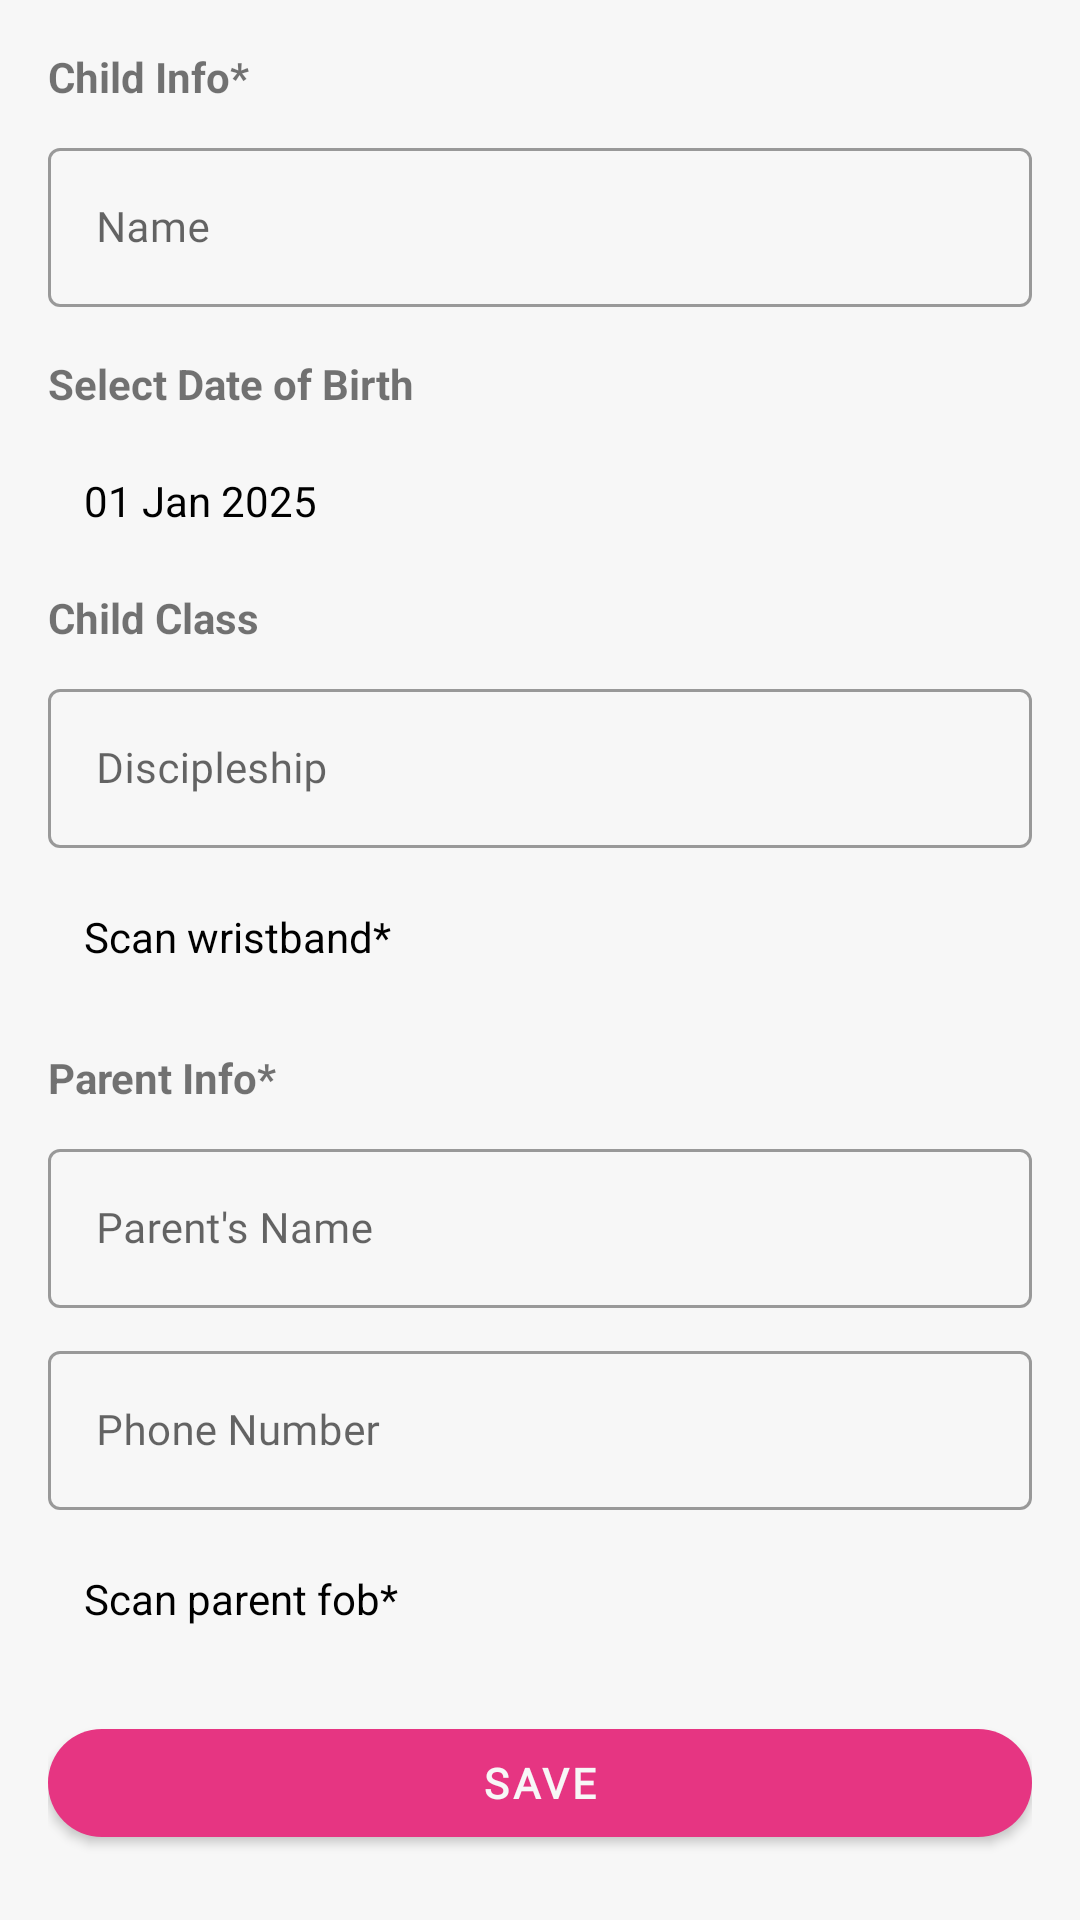

Here is an Android app screen rendered from its layout file. Give the layout XML and the strings, colors and styles it references.
<!-- AndroidManifest.xml: application theme mwTheme -->
<!-- res/layout/fragment_add_child.xml -->
<?xml version="1.0" encoding="utf-8"?>
<layout>

    <androidx.constraintlayout.widget.ConstraintLayout xmlns:android="http://schemas.android.com/apk/res/android"
        xmlns:app="http://schemas.android.com/apk/res-auto"
        android:layout_width="match_parent"
        android:layout_height="match_parent"
        android:padding="16dp">

        
        <TextView
            android:id="@+id/tvChildHeader"
            android:layout_width="wrap_content"
            android:layout_height="wrap_content"
            android:text="@string/child_info"
            android:textStyle="bold"
            app:layout_constraintStart_toStartOf="parent"
            app:layout_constraintTop_toTopOf="parent" />

        <com.google.android.material.textfield.TextInputLayout
            android:id="@+id/tilChildName"
            android:layout_width="0dp"
            android:layout_height="wrap_content"
            android:layout_marginTop="@dimen/margin_padding_size_small"
            app:layout_constraintEnd_toEndOf="parent"
            app:layout_constraintStart_toStartOf="parent"
            app:layout_constraintTop_toBottomOf="@id/tvChildHeader">

            <com.google.android.material.textfield.TextInputEditText
                android:id="@+id/etChildName"
                android:layout_width="match_parent"
                android:layout_height="wrap_content"
                android:hint="@string/name"
                android:text="" />
        </com.google.android.material.textfield.TextInputLayout>

        <TextView
            android:id="@+id/tvChildDob"
            android:layout_width="wrap_content"
            android:layout_height="wrap_content"
            android:text="@string/select_date_of_birth"
            android:textStyle="bold"
            android:layout_marginTop="@dimen/margin_padding_size_medium"
            app:layout_constraintStart_toStartOf="parent"
            app:layout_constraintTop_toBottomOf="@+id/tilChildName" />

        <TextView
            android:id="@+id/tvDob"
            android:layout_width="0dp"
            android:layout_height="wrap_content"
            android:layout_marginTop="8dp"
            android:background="?attr/selectableItemBackground"
            android:padding="12dp"
            android:text="@string/_01_jan_2025"
            android:textColor="@android:color/black"
            app:layout_constraintEnd_toEndOf="parent"
            app:layout_constraintStart_toStartOf="parent"
            app:layout_constraintTop_toBottomOf="@id/tvChildDob" />

        <TextView
            android:id="@+id/tvChildClass"
            android:layout_width="wrap_content"
            android:layout_height="wrap_content"
            android:text="@string/child_class"
            android:textStyle="bold"
            android:layout_marginTop="@dimen/margin_padding_size_small"
            app:layout_constraintStart_toStartOf="parent"
            app:layout_constraintTop_toBottomOf="@+id/tvDob" />

        <com.google.android.material.textfield.TextInputLayout
            android:id="@+id/tilChildClass"
            android:layout_width="0dp"
            android:layout_height="wrap_content"
            android:layout_marginTop="8dp"
            app:layout_constraintEnd_toEndOf="parent"
            app:layout_constraintStart_toStartOf="parent"
            app:layout_constraintTop_toBottomOf="@id/tvChildClass">

            <com.google.android.material.textfield.TextInputEditText
                android:id="@+id/etChildClass"
                android:layout_width="match_parent"
                android:layout_height="wrap_content"
                android:hint="@string/discipleship"
                android:focusable="false"
                android:clickable="false"
                android:cursorVisible="false"
                android:inputType="none"
                android:text="" />
        </com.google.android.material.textfield.TextInputLayout>

        <TextView
            android:id="@+id/tvWristbandTag"
            android:layout_width="0dp"
            android:layout_height="wrap_content"
            android:layout_marginTop="8dp"
            android:background="?attr/selectableItemBackground"
            android:padding="12dp"
            android:text="@string/scan_wristband"
            android:textColor="@android:color/black"
            android:clickable="true"
            android:focusable="true"
            app:layout_constraintEnd_toEndOf="parent"
            app:layout_constraintStart_toStartOf="parent"
            app:layout_constraintTop_toBottomOf="@id/tilChildClass" />

        
        <TextView
            android:id="@+id/tvParentHeader"
            android:layout_width="wrap_content"
            android:layout_height="wrap_content"
            android:layout_marginTop="16dp"
            android:text="@string/parent_info"
            android:textStyle="bold"
            app:layout_constraintStart_toStartOf="parent"
            app:layout_constraintTop_toBottomOf="@id/tvWristbandTag" />

        <com.google.android.material.textfield.TextInputLayout
            android:id="@+id/tilParentName"
            android:layout_width="0dp"
            android:layout_height="wrap_content"
            android:layout_marginTop="8dp"
            app:layout_constraintEnd_toEndOf="parent"
            app:layout_constraintStart_toStartOf="parent"
            app:layout_constraintTop_toBottomOf="@id/tvParentHeader">

            <com.google.android.material.textfield.TextInputEditText
                android:id="@+id/etParentName"
                android:layout_width="match_parent"
                android:layout_height="wrap_content"
                android:hint="@string/parent_s_name"
                android:text="" />
        </com.google.android.material.textfield.TextInputLayout>

        <com.google.android.material.textfield.TextInputLayout
            android:id="@+id/tilParentPhone"
            android:layout_width="0dp"
            android:layout_height="wrap_content"
            android:layout_marginTop="8dp"
            app:layout_constraintEnd_toEndOf="parent"
            app:layout_constraintStart_toStartOf="parent"
            app:layout_constraintTop_toBottomOf="@id/tilParentName">

            <com.google.android.material.textfield.TextInputEditText
                android:id="@+id/etParentPhone"
                android:layout_width="match_parent"
                android:layout_height="wrap_content"
                android:hint="@string/phone_number"
                android:inputType="phone"
                android:text="" />
        </com.google.android.material.textfield.TextInputLayout>

        <TextView
            android:id="@+id/tvFobTag"
            android:layout_width="0dp"
            android:layout_height="wrap_content"
            android:layout_marginTop="8dp"
            android:background="?attr/selectableItemBackground"
            android:padding="12dp"
            android:text="@string/scan_parent_fob"
            android:textColor="@android:color/black"
            app:layout_constraintEnd_toEndOf="parent"
            android:clickable="true"
            android:focusable="true"
            app:layout_constraintStart_toStartOf="parent"
            app:layout_constraintTop_toBottomOf="@id/tilParentPhone" />

        <com.google.android.material.button.MaterialButton
            android:id="@+id/btnSave"
            style="@style/PrimaryButton"
            android:layout_width="0dp"
            android:layout_height="wrap_content"
            android:layout_marginTop="16dp"
            android:text="@string/save"
            app:layout_constraintEnd_toEndOf="parent"
            app:layout_constraintStart_toStartOf="parent"
            app:layout_constraintTop_toBottomOf="@id/tvFobTag" />
    </androidx.constraintlayout.widget.ConstraintLayout>
</layout>
<!-- resources referenced by this layout -->
<resources>
  <dimen name="margin_padding_size_medium">16dp</dimen>
  <dimen name="margin_padding_size_small">8dp</dimen>
  <string name="_01_jan_2025">01 Jan 2025</string>
  <string name="child_class">Child Class</string>
  <string name="child_info">Child Info*</string>
  <string name="discipleship">Discipleship</string>
  <string name="name">Name</string>
  <string name="parent_info">Parent Info*</string>
  <string name="parent_s_name">Parent\'s Name</string>
  <string name="phone_number">Phone Number</string>
  <string name="save">Save</string>
  <string name="scan_parent_fob">Scan parent fob*</string>
  <string name="scan_wristband">Scan wristband*</string>
  <string name="select_date_of_birth">Select Date of Birth</string>
  <style name="PrimaryButton" parent="Base.Button">
          <item name="android:textColor">@color/color_on_primary</item>
          <item name="backgroundTint">@drawable/button_color_state</item>
      </style>
  <style name="mwTheme" parent="Base.mwTheme" />
  <color name="color_on_primary">#f7f7f7</color>
  <dimen name="minimum_button_size">96dp</dimen>
  <color name="colorPantone9C">#808285</color>
  <color name="color_primary">#E63582</color>
  <color name="color_primary_variant">#2b8f14</color>
  <color name="color_secondary">#ffb81c</color>
  <color name="color_secondary_variant">#fe9416</color>
  <color name="color_background">#F7F7F7</color>
  <color name="color_surface">#FFFFFF</color>
  <color name="color_error">#b00020</color>
  <color name="color_on_secondary">#f7f7f7</color>
  <color name="color_on_background">#000000</color>
  <color name="color_on_surface">#58595B</color>
  <color name="color_on_error">#ffffff</color>
  <style name="TextAppearance.type.mwTheme.Body1" parent="TextAppearance.MaterialComponents.Body1">
          <item name="fontFamily">@font/futura_book</item>
          <item name="android:fontFamily">@font/futura_book</item>
          <item name="android:textSize">16sp</item>
      </style>
  <style name="TextAppearance.type.mwTheme.Body2" parent="TextAppearance.MaterialComponents.Body2">
          <item name="fontFamily">@font/futura_book</item>
          <item name="android:fontFamily">@font/futura_book</item>
          <item name="android:textSize">14sp</item>
      </style>
  <style name="TextAppearance.type.mwTheme.Button" parent="TextAppearance.MaterialComponents.Button">
          <item name="fontFamily">@font/futura_book</item>
          <item name="android:fontFamily">@font/futura_book</item>
          <item name="android:textSize">14sp</item>
      </style>
  <style name="ShapeAppearance.mwTheme.SmallComponent" parent="ShapeAppearance.MaterialComponents.SmallComponent">
          <item name="cornerSize">@dimen/keyline_5</item>
          <item name="cornerFamily">rounded</item>
          <item name="elevation">0.5dp</item>
      </style>
  <style name="ShapeAppearance.mwTheme.MediumComponent" parent="ShapeAppearance.MaterialComponents.MediumComponent">
          <item name="cornerSize">@dimen/keyline_1</item>
          <item name="cornerFamily">rounded</item>
          <item name="elevation">1dp</item>
      </style>
  <style name="ShapeAppearance.mwTheme.LargeComponent" parent="ShapeAppearance.MaterialComponents.LargeComponent">
          <item name="cornerSize">@dimen/keyline_0</item>
          <item name="cornerFamily">rounded</item>
          <item name="elevation">@dimen/keyline_0</item>
      </style>
  <dimen name="alpha_emphasis_high">1</dimen>
  <dimen name="alpha_emphasis_medium">0.7</dimen>
  <dimen name="alpha_emphasis_disabled">0.4</dimen>
  <dimen name="keyline_5">24dp</dimen>
  <dimen name="keyline_1">4dp</dimen>
  <dimen name="keyline_0">2dp</dimen>
  <style name="HintText" parent="Theme.MaterialComponents">
          <item name="android:textColor">?attr/colorOnSurface</item>
          <item name="android:textSize">@dimen/text_size_body2</item>
          <item name="android:fontFamily">@font/futura_book</item>
      </style>
  <dimen name="text_size_body2">14sp</dimen>
</resources>
